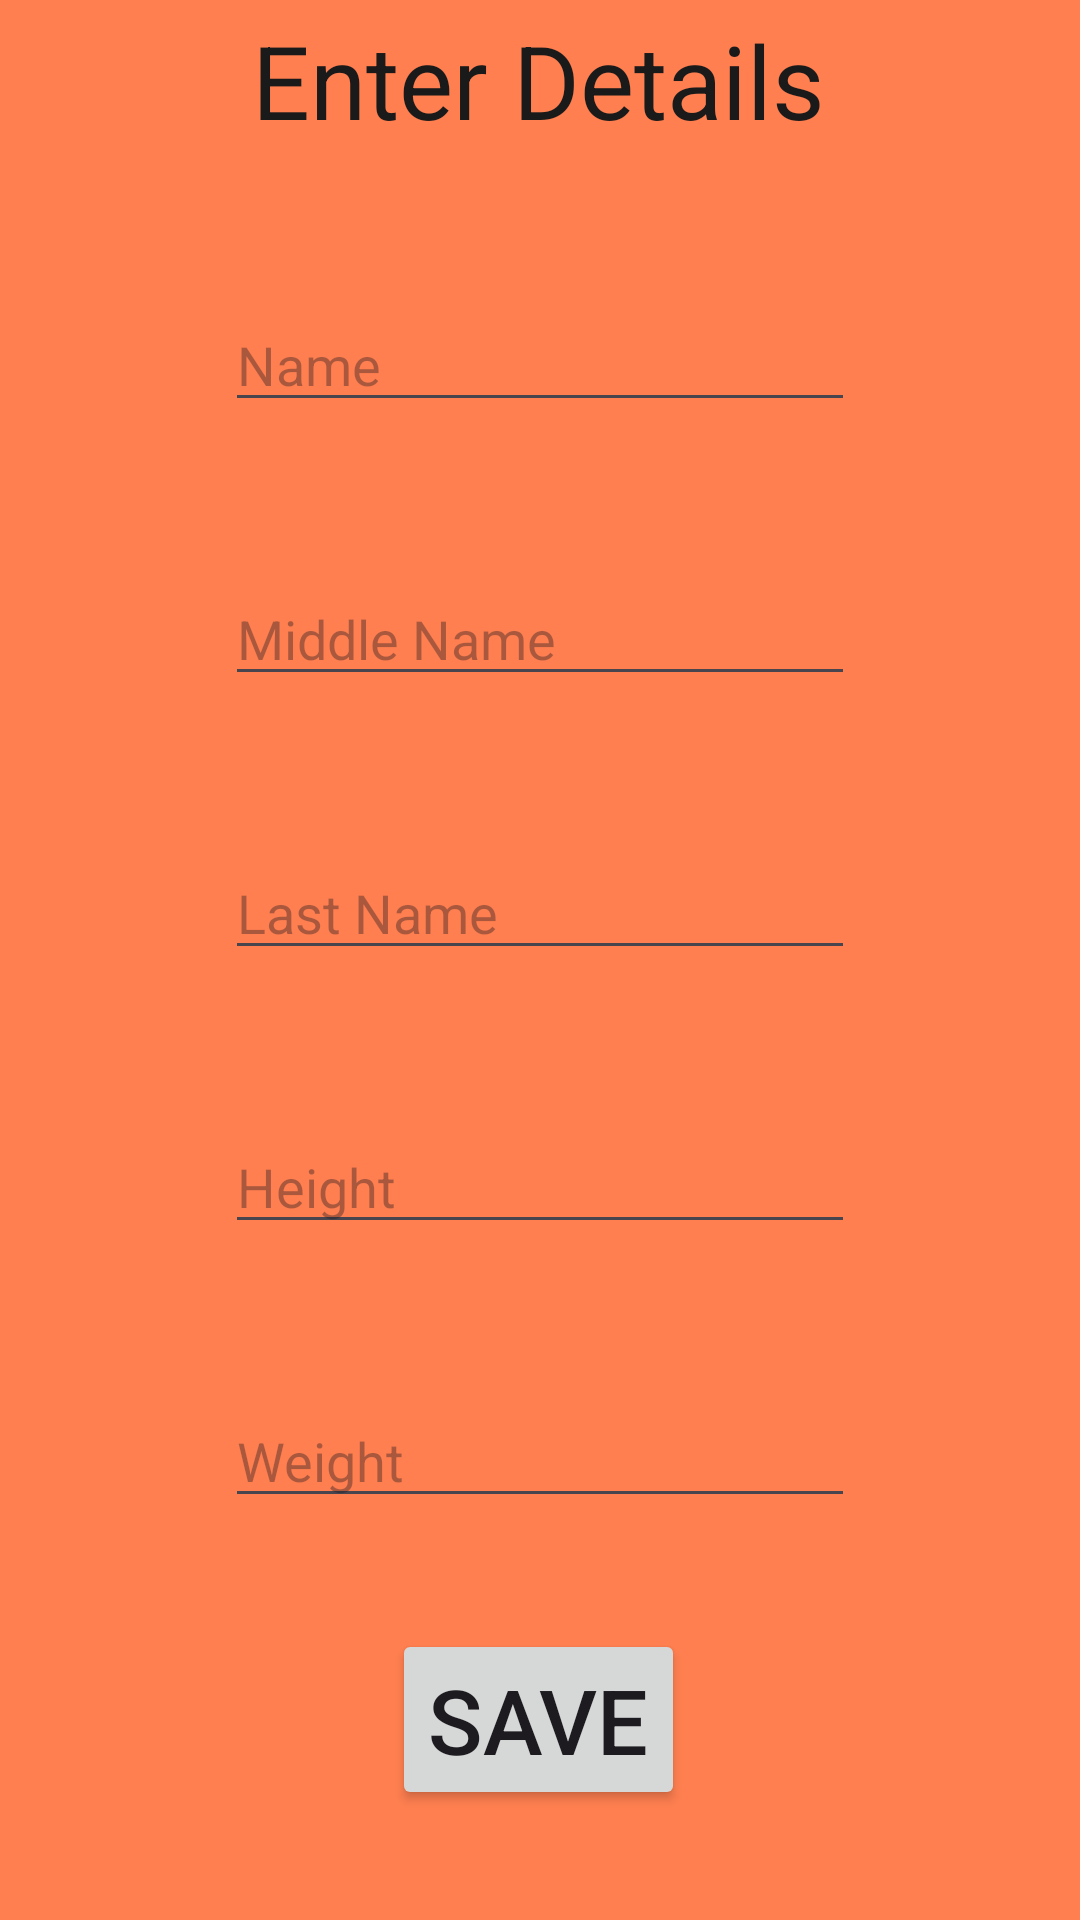

This screen was rendered from an Android layout file. Write that file and the resources it references.
<!-- AndroidManifest.xml: application theme Theme.HealthVault -->
<!-- res/layout/activity_data_entry.xml -->
<?xml version="1.0" encoding="utf-8"?>
<androidx.constraintlayout.widget.ConstraintLayout xmlns:android="http://schemas.android.com/apk/res/android"
    xmlns:app="http://schemas.android.com/apk/res-auto"
    xmlns:tools="http://schemas.android.com/tools"
    android:id="@+id/main"
    android:layout_width="match_parent"
    android:layout_height="match_parent"
    android:layout_gravity="center"
    android:background="@color/coral"
    android:orientation="vertical"
    android:textAlignment="center"
    tools:context=".DataEntry">

    <TextView
        android:id="@+id/textView2"
        android:layout_width="wrap_content"
        android:layout_height="wrap_content"
        android:layout_marginTop="4dp"
        android:text="Enter Details"
        android:textColor="#1a1a1a"
        android:textSize="34sp"
        app:layout_constraintEnd_toEndOf="parent"
        app:layout_constraintHorizontal_bias="0.497"
        app:layout_constraintStart_toStartOf="parent"
        app:layout_constraintTop_toTopOf="parent" />

    <EditText
        android:id="@+id/nameText"
        android:layout_width="wrap_content"
        android:layout_height="wrap_content"
        android:layout_marginTop="50dp"
        android:ems="10"
        android:inputType="text"
        android:hint="Name"
        app:layout_constraintEnd_toEndOf="parent"
        app:layout_constraintStart_toStartOf="parent"
        app:layout_constraintTop_toBottomOf="@+id/textView2" />

    <EditText
        android:id="@+id/middleText2"
        android:layout_width="wrap_content"
        android:layout_height="wrap_content"
        android:layout_marginTop="50dp"
        android:ems="10"
        android:inputType="text"
        android:hint="Middle Name"
        app:layout_constraintEnd_toEndOf="parent"
        app:layout_constraintStart_toStartOf="parent"
        app:layout_constraintTop_toBottomOf="@+id/nameText" />

    <EditText
        android:id="@+id/lastText3"
        android:layout_width="wrap_content"
        android:layout_height="wrap_content"
        android:layout_marginTop="50dp"
        android:ems="10"
        android:inputType="text"
        android:hint="Last Name"
        app:layout_constraintEnd_toEndOf="parent"
        app:layout_constraintStart_toStartOf="parent"
        app:layout_constraintTop_toBottomOf="@+id/middleText2" />

    <EditText
        android:id="@+id/heightNumber"
        android:layout_width="wrap_content"
        android:layout_height="wrap_content"
        android:layout_marginTop="50dp"
        android:ems="10"
        android:inputType="number"
        android:hint="Height"
        app:layout_constraintEnd_toEndOf="parent"
        app:layout_constraintStart_toStartOf="parent"
        app:layout_constraintTop_toBottomOf="@+id/lastText3" />

    <EditText
        android:id="@+id/weightNumber2"
        android:layout_width="wrap_content"
        android:layout_height="wrap_content"
        android:layout_marginTop="50dp"
        android:ems="10"
        android:hint="Weight"
        android:inputType="number"
        app:layout_constraintEnd_toEndOf="parent"
        app:layout_constraintStart_toStartOf="parent"
        app:layout_constraintTop_toBottomOf="@+id/heightNumber" />

    <Button
        android:id="@+id/saveButton"
        android:layout_width="wrap_content"
        android:layout_height="wrap_content"
        android:text="Save"
        android:textSize="30sp"
        app:layout_constraintBottom_toBottomOf="parent"
        app:layout_constraintEnd_toEndOf="parent"
        app:layout_constraintHorizontal_bias="0.498"
        app:layout_constraintStart_toStartOf="parent"
        app:layout_constraintTop_toBottomOf="@+id/weightNumber2" />

</androidx.constraintlayout.widget.ConstraintLayout>
<!-- resources referenced by this layout -->
<resources>
  <color name="coral">#ff7f50</color>
  <style name="Theme.HealthVault" parent="Base.Theme.HealthVault" />
  <style name="Base.Theme.HealthVault" parent="Theme.Material3.DayNight.NoActionBar">
          
          
      </style>
</resources>
